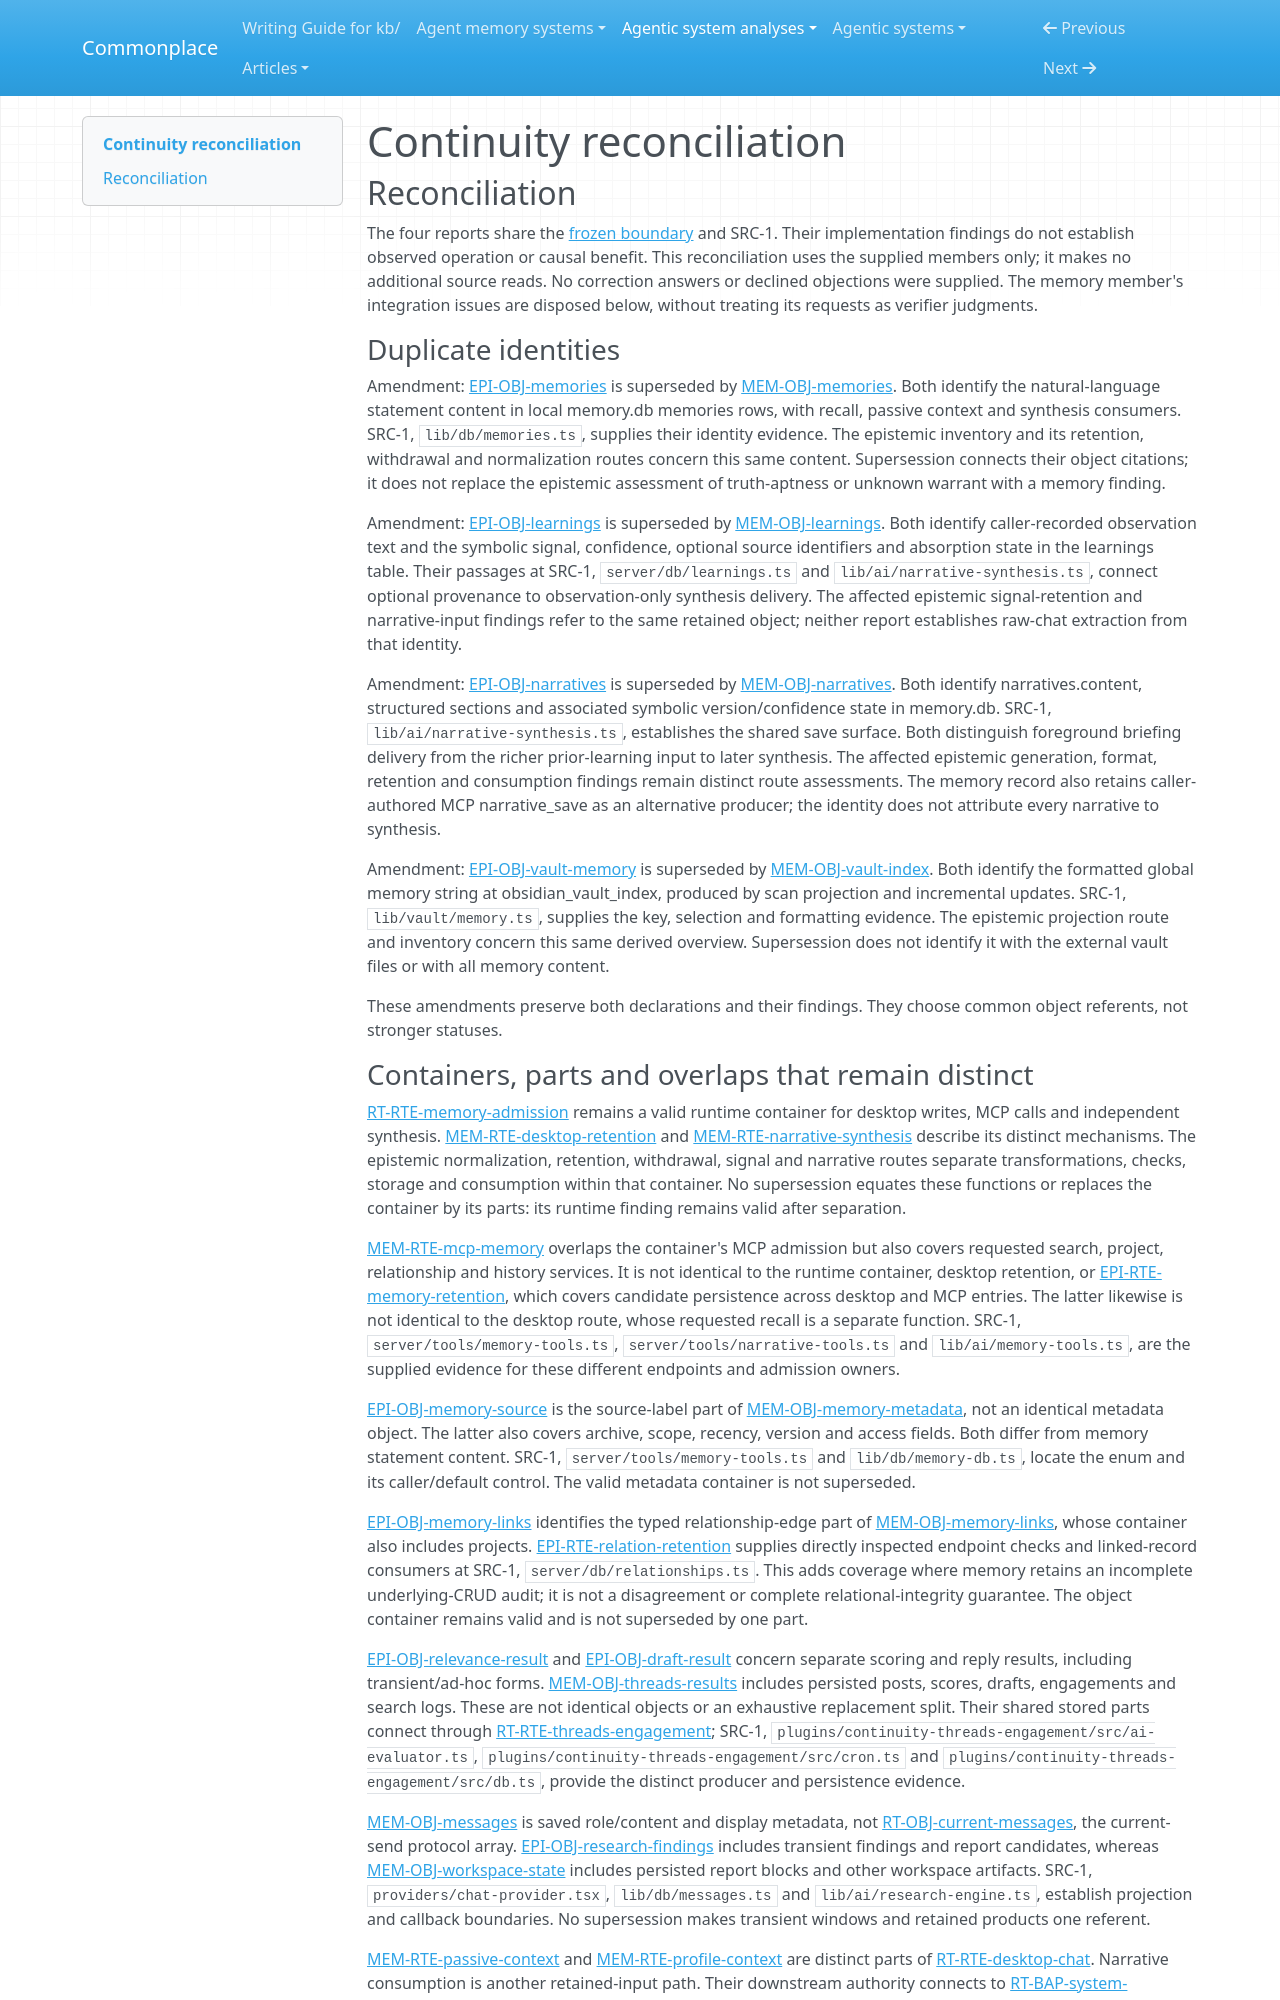

repository: zby/commonplace · page: agentic-system-analyses/retained/continuity/reconciliation/index.html · generator: mkdocs

---
type: agentic-system-analyses/types/agentic-system-reconciliation-report.md
description: "Reconciliation of Continuity's runtime, memory, epistemic and workflow records at commit 4ca8f6b4108aa4494e3861ed33c8019dbd662c67."
run-id: AAS-2026-10-14-continuity-3e490e1d39f0-01
reviewed-boundary: "4ca8f6b4108aa4494e3861ed33c8019dbd662c67"
---

# Continuity reconciliation

## Reconciliation

The four reports share the [frozen boundary](boundary.md#boundary-and-evidence) and SRC-1. Their implementation findings do not establish observed operation or causal benefit. This reconciliation uses the supplied members only; it makes no additional source reads. No correction answers or declined objections were supplied. The memory member's integration issues are disposed below, without treating its requests as verifier judgments.

### Duplicate identities

Amendment: [EPI-OBJ-memories](epistemic.md#epi-obj-memories) is superseded by [MEM-OBJ-memories](memory.md#mem-obj-memories). Both identify the natural-language statement content in local memory.db memories rows, with recall, passive context and synthesis consumers. SRC-1, `lib/db/memories.ts`, supplies their identity evidence. The epistemic inventory and its retention, withdrawal and normalization routes concern this same content. Supersession connects their object citations; it does not replace the epistemic assessment of truth-aptness or unknown warrant with a memory finding.

Amendment: [EPI-OBJ-learnings](epistemic.md#epi-obj-learnings) is superseded by [MEM-OBJ-learnings](memory.md#mem-obj-learnings). Both identify caller-recorded observation text and the symbolic signal, confidence, optional source identifiers and absorption state in the learnings table. Their passages at SRC-1, `server/db/learnings.ts` and `lib/ai/narrative-synthesis.ts`, connect optional provenance to observation-only synthesis delivery. The affected epistemic signal-retention and narrative-input findings refer to the same retained object; neither report establishes raw-chat extraction from that identity.

Amendment: [EPI-OBJ-narratives](epistemic.md#epi-obj-narratives) is superseded by [MEM-OBJ-narratives](memory.md#mem-obj-narratives). Both identify narratives.content, structured sections and associated symbolic version/confidence state in memory.db. SRC-1, `lib/ai/narrative-synthesis.ts`, establishes the shared save surface. Both distinguish foreground briefing delivery from the richer prior-learning input to later synthesis. The affected epistemic generation, format, retention and consumption findings remain distinct route assessments. The memory record also retains caller-authored MCP narrative_save as an alternative producer; the identity does not attribute every narrative to synthesis.

Amendment: [EPI-OBJ-vault-memory](epistemic.md#epi-obj-vault-memory) is superseded by [MEM-OBJ-vault-index](memory.md#mem-obj-vault-index). Both identify the formatted global memory string at obsidian_vault_index, produced by scan projection and incremental updates. SRC-1, `lib/vault/memory.ts`, supplies the key, selection and formatting evidence. The epistemic projection route and inventory concern this same derived overview. Supersession does not identify it with the external vault files or with all memory content.

These amendments preserve both declarations and their findings. They choose common object referents, not stronger statuses.
